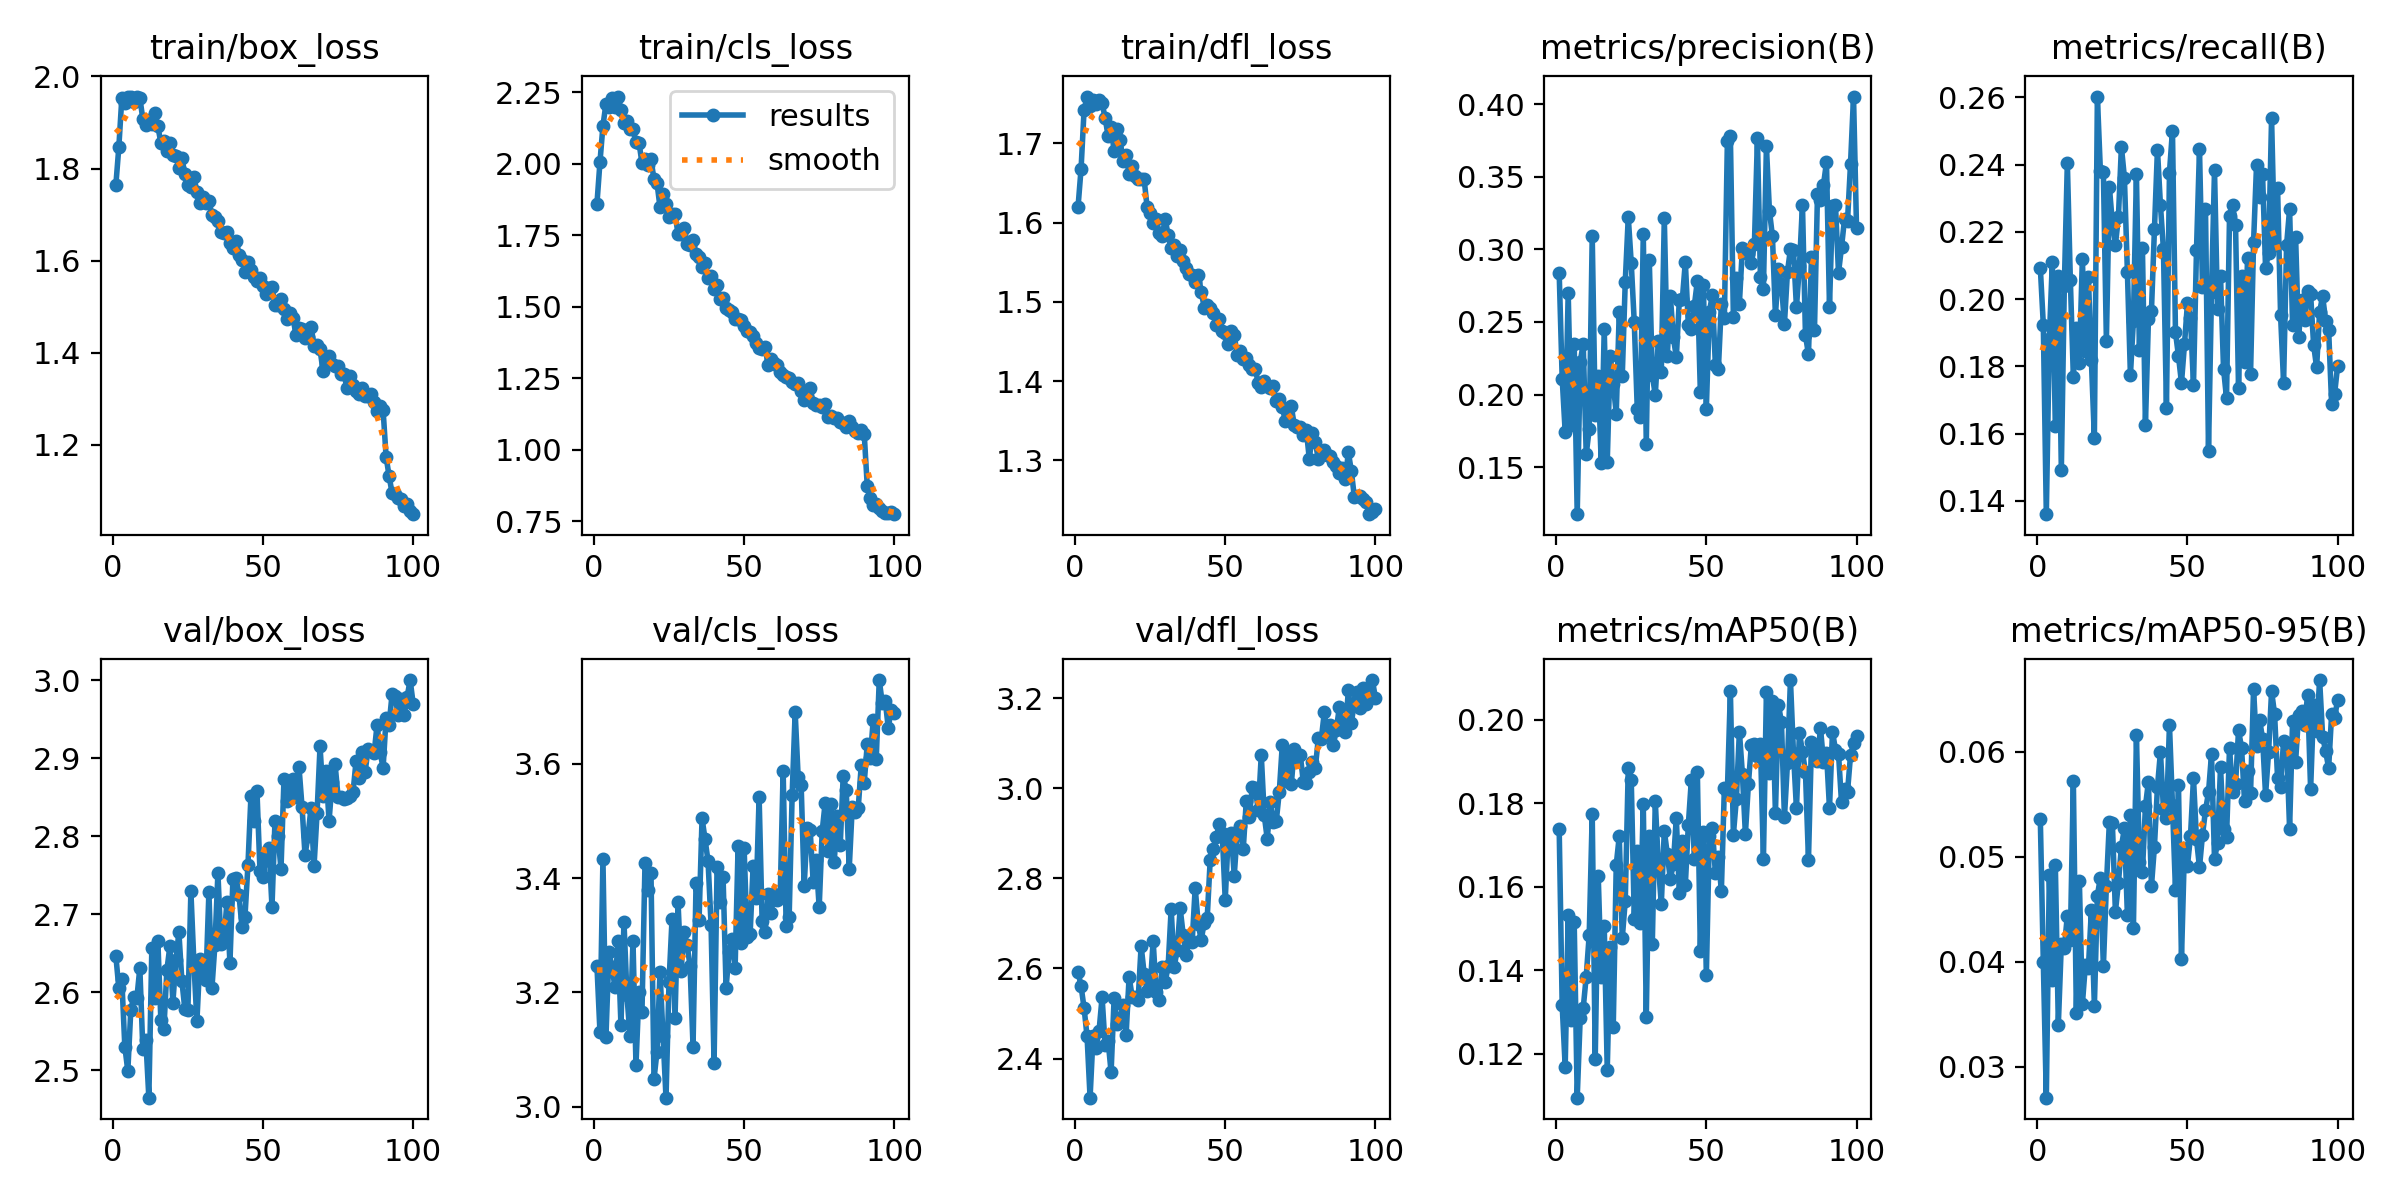

Values plotted in this chart, from the file beside it:
epoch, time, train/box_loss, train/cls_loss, train/dfl_loss, metrics/precision(B), metrics/recall(B), metrics/mAP50(B), metrics/mAP50-95(B), val/box_loss, val/cls_loss, val/dfl_loss, lr/pg0, lr/pg1, lr/pg2
1, 36.54, 1.763, 1.859, 1.62, 0.2838, 0.2094, 0.1738, 0.0536, 2.647, 3.247, 2.592, 0.0003017, 0.0003017, 0.0003017
2, 68.76, 1.846, 2.005, 1.668, 0.211, 0.1924, 0.1315, 0.03998, 2.606, 3.131, 2.561, 0.0005987, 0.0005987, 0.0005987
3, 98.79, 1.953, 2.133, 1.742, 0.1741, 0.1361, 0.1168, 0.02705, 2.617, 3.433, 2.512, 0.0008897, 0.0008897, 0.0008897
4, 128.6, 1.943, 2.21, 1.759, 0.2701, 0.1881, 0.1531, 0.04827, 2.531, 3.122, 2.449, 0.000882, 0.000882, 0.000882
5, 158.2, 1.956, 2.199, 1.747, 0.1787, 0.2111, 0.1279, 0.03824, 2.499, 3.27, 2.313, 0.000873, 0.000873, 0.000873
6, 190.2, 1.955, 2.231, 1.755, 0.2348, 0.1621, 0.1514, 0.04926, 2.578, 3.245, 2.451, 0.000864, 0.000864, 0.000864
7, 222.9, 1.944, 2.197, 1.75, 0.1176, 0.2069, 0.1094, 0.034, 2.594, 3.209, 2.424, 0.000855, 0.000855, 0.000855
8, 254.4, 1.955, 2.235, 1.755, 0.2225, 0.1493, 0.1286, 0.04171, 2.592, 3.289, 2.462, 0.000846, 0.000846, 0.000846
9, 287.7, 1.954, 2.19, 1.751, 0.235, 0.2041, 0.1309, 0.04134, 2.631, 3.143, 2.536, 0.000837, 0.000837, 0.000837
10, 318.5, 1.907, 2.141, 1.732, 0.1589, 0.2406, 0.1384, 0.0444, 2.527, 3.324, 2.43, 0.000828, 0.000828, 0.000828
11, 349.1, 1.894, 2.149, 1.71, 0.1763, 0.2057, 0.1484, 0.04205, 2.539, 3.195, 2.44, 0.000819, 0.000819, 0.000819
12, 380.6, 1.906, 2.123, 1.721, 0.3092, 0.1769, 0.1773, 0.05726, 2.465, 3.124, 2.37, 0.00081, 0.00081, 0.00081
13, 410.6, 1.897, 2.12, 1.69, 0.1861, 0.1914, 0.1188, 0.03512, 2.657, 3.29, 2.534, 0.000801, 0.000801, 0.000801
14, 441, 1.92, 2.075, 1.718, 0.2126, 0.1809, 0.1626, 0.04772, 2.592, 3.073, 2.476, 0.000792, 0.000792, 0.000792
15, 471.8, 1.892, 2.074, 1.704, 0.1529, 0.2119, 0.1384, 0.03594, 2.666, 3.2, 2.49, 0.000783, 0.000783, 0.000783
16, 503.8, 1.856, 2.002, 1.678, 0.2451, 0.1844, 0.1505, 0.03967, 2.564, 3.166, 2.519, 0.000774, 0.000774, 0.000774
17, 537.2, 1.86, 2.016, 1.686, 0.1536, 0.2067, 0.1161, 0.03936, 2.553, 3.426, 2.453, 0.000765, 0.000765, 0.000765
18, 568.4, 1.837, 1.997, 1.661, 0.2263, 0.1818, 0.1456, 0.04491, 2.628, 3.38, 2.582, 0.000756, 0.000756, 0.000756
19, 599, 1.856, 2.015, 1.672, 0.2071, 0.1588, 0.1264, 0.03581, 2.659, 3.408, 2.537, 0.000747, 0.000747, 0.000747
20, 629, 1.83, 1.946, 1.659, 0.1869, 0.2602, 0.1652, 0.04631, 2.587, 3.048, 2.537, 0.000738, 0.000738, 0.000738
21, 658.8, 1.828, 1.933, 1.655, 0.2571, 0.2381, 0.172, 0.04802, 2.641, 3.097, 2.53, 0.000729, 0.000729, 0.000729
22, 689.1, 1.801, 1.848, 1.655, 0.2127, 0.2378, 0.1476, 0.03956, 2.677, 3.236, 2.65, 0.00072, 0.00072, 0.00072
23, 720, 1.822, 1.893, 1.654, 0.2778, 0.1877, 0.1566, 0.04723, 2.615, 3.124, 2.589, 0.000711, 0.000711, 0.000711
24, 751, 1.788, 1.861, 1.619, 0.3222, 0.2334, 0.1884, 0.05335, 2.578, 3.016, 2.551, 0.000702, 0.000702, 0.000702
25, 781.4, 1.765, 1.815, 1.613, 0.2903, 0.2225, 0.1854, 0.05318, 2.578, 3.218, 2.556, 0.000693, 0.000693, 0.000693
26, 812.8, 1.759, 1.824, 1.6, 0.2498, 0.2162, 0.1523, 0.04476, 2.729, 3.328, 2.662, 0.000684, 0.000684, 0.000684
27, 843.4, 1.782, 1.823, 1.605, 0.19, 0.2243, 0.1685, 0.04748, 2.638, 3.155, 2.548, 0.000675, 0.000675, 0.000675
28, 874.4, 1.749, 1.755, 1.587, 0.1843, 0.2453, 0.1512, 0.05098, 2.563, 3.358, 2.53, 0.000666, 0.000666, 0.000666
29, 905.1, 1.726, 1.753, 1.583, 0.3106, 0.2361, 0.1798, 0.0527, 2.643, 3.238, 2.603, 0.000657, 0.000657, 0.000657
30, 935.7, 1.739, 1.777, 1.605, 0.166, 0.208, 0.1288, 0.04442, 2.627, 3.306, 2.569, 0.000648, 0.000648, 0.000648
31, 966.9, 1.724, 1.718, 1.584, 0.2924, 0.1774, 0.172, 0.054, 2.615, 3.283, 2.606, 0.000639, 0.000639, 0.000639
32, 998.1, 1.73, 1.716, 1.568, 0.2135, 0.1936, 0.1462, 0.04323, 2.729, 3.247, 2.732, 0.00063, 0.00063, 0.00063
33, 1029, 1.699, 1.732, 1.571, 0.1996, 0.2373, 0.1804, 0.06162, 2.605, 3.105, 2.603, 0.000621, 0.000621, 0.000621
34, 1060, 1.694, 1.685, 1.558, 0.2367, 0.1849, 0.1654, 0.04954, 2.661, 3.391, 2.641, 0.000612, 0.000612, 0.000612
35, 1090, 1.685, 1.675, 1.565, 0.2157, 0.2152, 0.1557, 0.04859, 2.753, 3.326, 2.733, 0.000603, 0.000603, 0.000603
36, 1120, 1.663, 1.638, 1.551, 0.3216, 0.1626, 0.1734, 0.0548, 2.662, 3.505, 2.675, 0.000594, 0.000594, 0.000594
37, 1149, 1.66, 1.653, 1.543, 0.2265, 0.194, 0.1678, 0.05717, 2.667, 3.468, 2.629, 0.000585, 0.000585, 0.000585
38, 1179, 1.662, 1.6, 1.535, 0.2681, 0.1964, 0.1618, 0.04718, 2.716, 3.429, 2.665, 0.000576, 0.000576, 0.000576
39, 1209, 1.639, 1.608, 1.533, 0.2396, 0.2208, 0.1653, 0.05098, 2.638, 3.319, 2.66, 0.000567, 0.000567, 0.000567
40, 1238, 1.627, 1.562, 1.525, 0.2257, 0.2445, 0.1765, 0.05663, 2.746, 3.076, 2.779, 0.000558, 0.000558, 0.000558
41, 1268, 1.643, 1.574, 1.534, 0.2651, 0.228, 0.1585, 0.05999, 2.747, 3.419, 2.699, 0.000549, 0.000549, 0.000549
42, 1298, 1.613, 1.528, 1.513, 0.2656, 0.2148, 0.1709, 0.05455, 2.725, 3.358, 2.663, 0.00054, 0.00054, 0.00054
43, 1327, 1.602, 1.53, 1.493, 0.2913, 0.1677, 0.1604, 0.05365, 2.684, 3.402, 2.702, 0.000531, 0.000531, 0.000531
44, 1357, 1.575, 1.497, 1.496, 0.2479, 0.2376, 0.1748, 0.06257, 2.697, 3.208, 2.712, 0.000522, 0.000522, 0.000522
45, 1386, 1.598, 1.489, 1.492, 0.2449, 0.2501, 0.1855, 0.05497, 2.763, 3.27, 2.842, 0.000513, 0.000513, 0.000513
46, 1417, 1.58, 1.483, 1.485, 0.2612, 0.1902, 0.1667, 0.04685, 2.852, 3.294, 2.866, 0.000504, 0.000504, 0.000504
47, 1447, 1.564, 1.457, 1.471, 0.2782, 0.1831, 0.1875, 0.05683, 2.82, 3.242, 2.891, 0.000495, 0.000495, 0.000495
48, 1479, 1.557, 1.457, 1.478, 0.2019, 0.1751, 0.1446, 0.04022, 2.858, 3.456, 2.92, 0.000486, 0.000486, 0.000486
49, 1510, 1.561, 1.452, 1.464, 0.2753, 0.1865, 0.173, 0.05085, 2.756, 3.287, 2.9, 0.000477, 0.000477, 0.000477
50, 1540, 1.546, 1.434, 1.46, 0.1903, 0.1989, 0.1388, 0.04916, 2.748, 3.453, 2.752, 0.000468, 0.000468, 0.000468
51, 1571, 1.528, 1.416, 1.446, 0.2571, 0.1943, 0.1721, 0.05196, 2.775, 3.297, 2.895, 0.000459, 0.000459, 0.000459
52, 1602, 1.541, 1.411, 1.463, 0.2684, 0.1744, 0.174, 0.05749, 2.785, 3.302, 2.901, 0.00045, 0.00045, 0.00045
53, 1631, 1.542, 1.396, 1.458, 0.2205, 0.2146, 0.1633, 0.05167, 2.71, 3.42, 2.806, 0.000441, 0.000441, 0.000441
54, 1661, 1.504, 1.373, 1.432, 0.2174, 0.2446, 0.167, 0.049, 2.82, 3.366, 2.902, 0.000432, 0.000432, 0.000432
55, 1690, 1.504, 1.354, 1.438, 0.2626, 0.2036, 0.159, 0.05209, 2.8, 3.542, 2.916, 0.000423, 0.000423, 0.000423
56, 1720, 1.517, 1.352, 1.428, 0.2527, 0.2268, 0.1837, 0.05442, 2.758, 3.324, 2.865, 0.000414, 0.000414, 0.000414
57, 1750, 1.494, 1.358, 1.429, 0.3745, 0.1548, 0.1828, 0.05613, 2.874, 3.306, 2.971, 0.0004051, 0.0004051, 0.0004051
58, 1780, 1.473, 1.297, 1.42, 0.3781, 0.202, 0.2068, 0.05977, 2.845, 3.373, 2.935, 0.0003961, 0.0003961, 0.0003961
59, 1810, 1.486, 1.316, 1.416, 0.2532, 0.2383, 0.1724, 0.0498, 2.861, 3.34, 3.004, 0.0003871, 0.0003871, 0.0003871
60, 1839, 1.476, 1.302, 1.415, 0.2802, 0.1971, 0.181, 0.05129, 2.873, 3.373, 3, 0.0003781, 0.0003781, 0.0003781
... 40 more rows
